2-way image classification set "dataset" from GitHub (Mimicom38/SakuraEar-Portfolio); label vocabulary: not sakura, sakura.

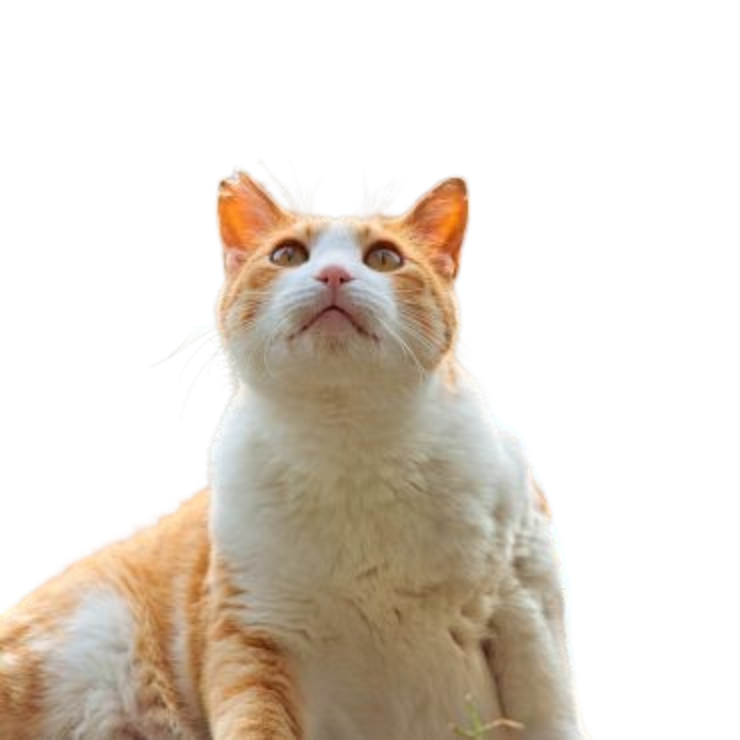
Label: sakura

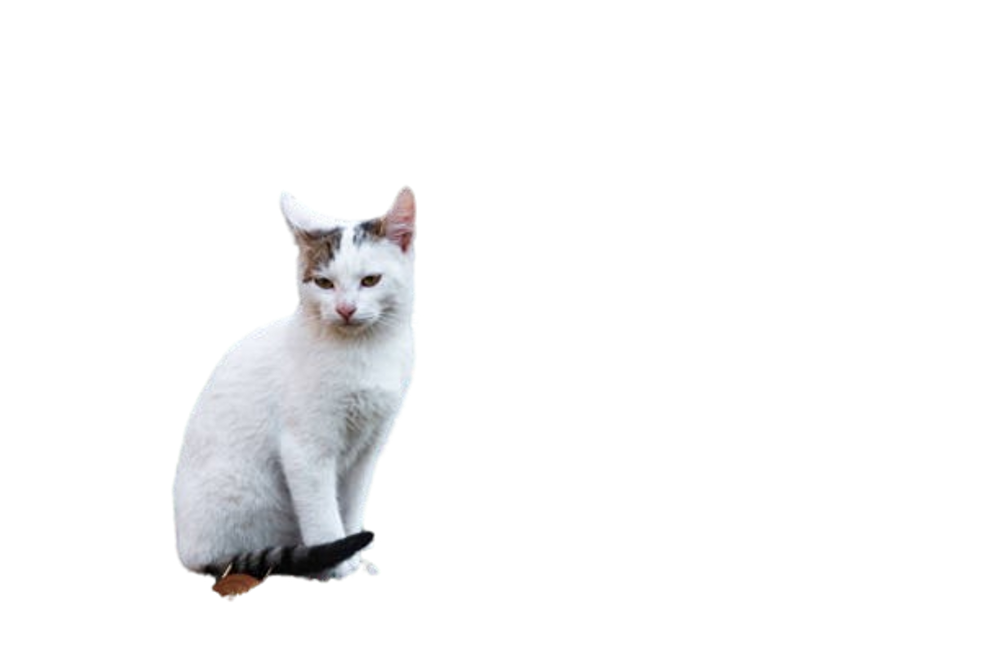
Label: not sakura

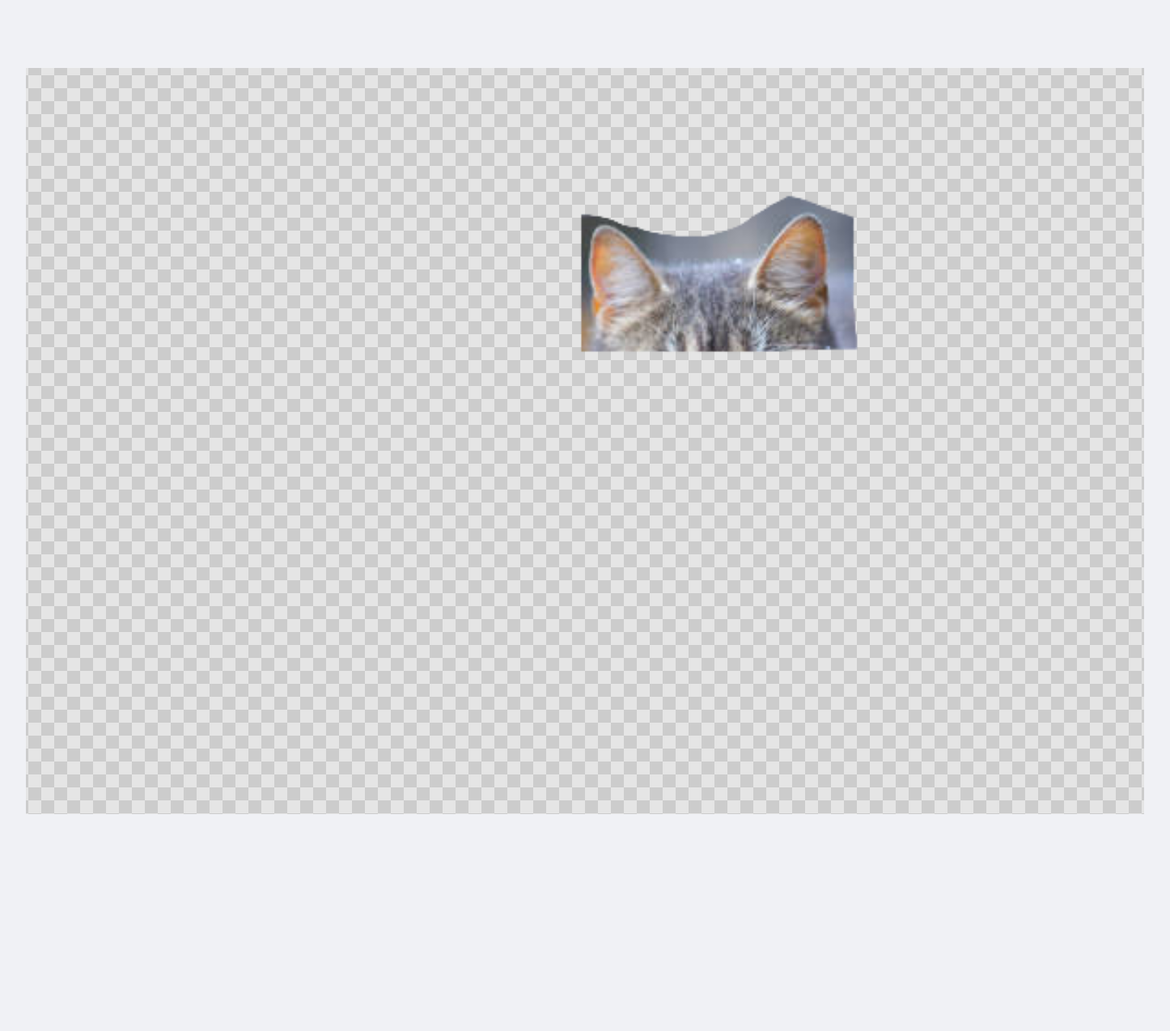
Label: not sakura

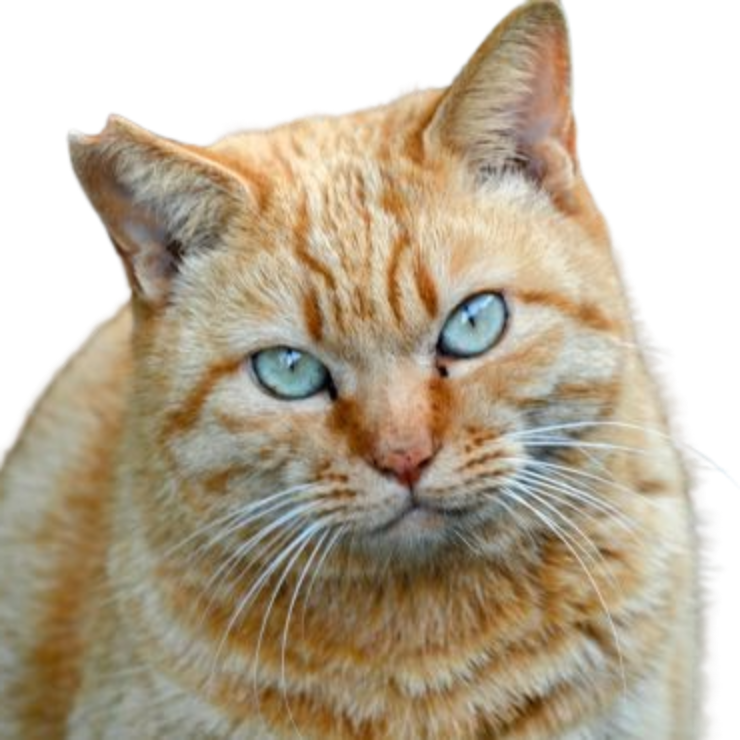
Label: sakura

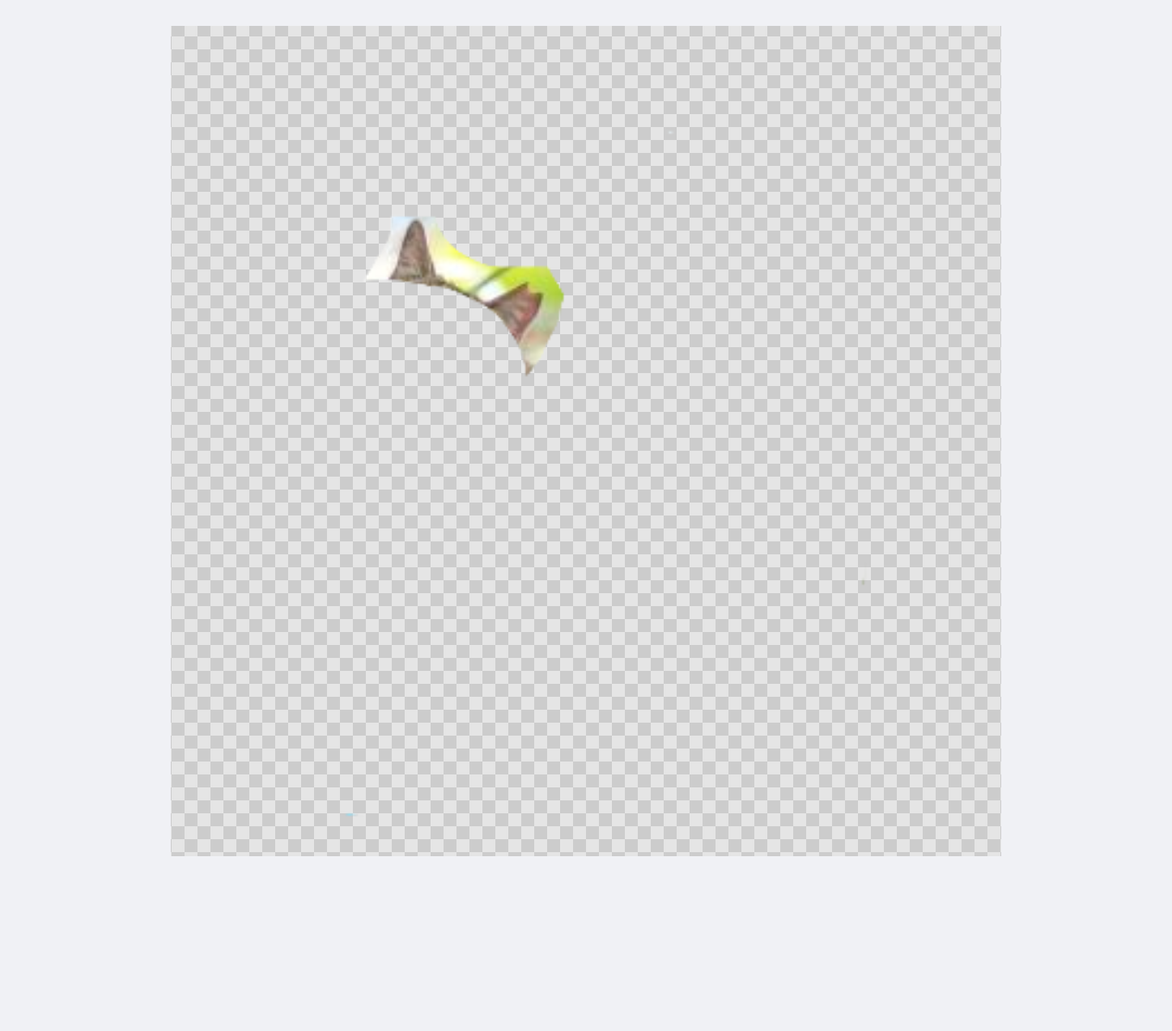
Label: sakura

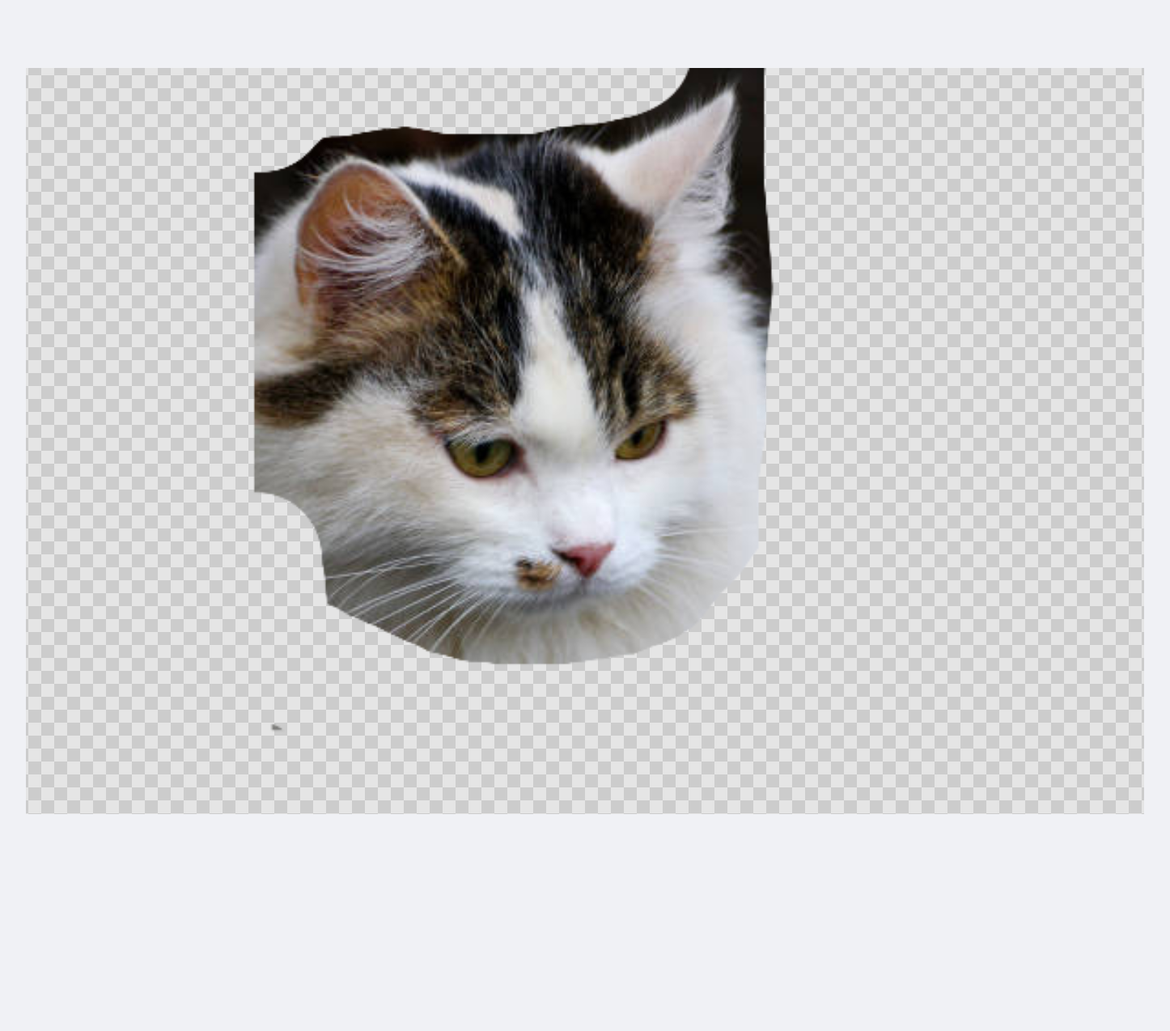
Label: not sakura
